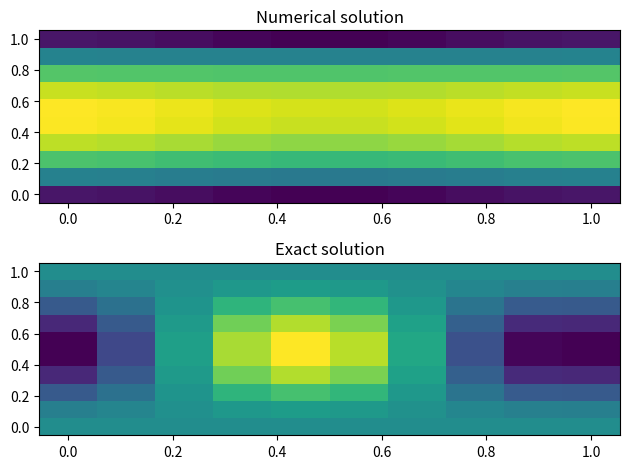

The matplotlib source for this figure:
import numpy as np
import matplotlib.pyplot as plt
from scipy.sparse import coo_matrix, csr_matrix, bmat
from scipy.sparse.linalg import spsolve

n = 10
L = n * n
len = 1
h = 1.0 * len / n
x = np.linspace(0, len, n)
y = np.linspace(0, len, n)

pi = np.pi

s2pi = lambda X: np.sin(2.0 * pi * X)
c2pi = lambda X: np.cos(2.0 * pi * X)
# Define functions
u = lambda X, Y: s2pi(X) * s2pi(Y)
v = lambda X, Y: -3.5 + c2pi(X) * (c2pi(Y) - 1.0)
p = lambda X, Y: s2pi(Y) * c2pi(X)
f = lambda X, Y: (2.0 * pi * (1.0 - 4.0 * pi)) * s2pi(Y) * s2pi(X)
g = lambda X, Y: (2.0 * pi * (-1.0 - 4.0 * pi)) * c2pi(Y) * c2pi(X) + 4.0 * pow(pi, 2) * c2pi(X)

m = ["Lu", "Lv", "Gx", "Gy", "Dx", "Dy"]
matrices = {
    "rows": {k: [] for k in m},
    "cols": {k: [] for k in m},
    "vals": {k: [] for k in m},
}

# Define lists for exact soolutions
true_U = np.zeros(L)
true_V = np.zeros(L)
true_P = np.zeros(L)

# Define lists for exact forcing functions
true_F = np.zeros(L)
true_G = np.zeros(L)
true_H = np.zeros(L)  # This will not change, H = 0 to enforce divergence(U,V) = 0


def populate(i, j, matrix):
    global matrices

    # Define indices
    center = j * n + i
    y_idx = i #n - 1 - i
    below = center + 1
    above = center - 1
    left = ((j - 1) % n) * n + i
    right = ((j + 1) % n) * n + i
    if matrix in ["Lu", "Lv"]:
        matrices["rows"][matrix].extend([center, center, center, center, center])
        matrices["cols"][matrix].extend([center, below, above, left, right])
        matrices["vals"][matrix].extend([-4.0, 1.0, 1.0, 1.0, 1.0])
    elif matrix in ["Gx"]:
        matrices["rows"][matrix].extend([center, center])
        matrices["cols"][matrix].extend([left, right])
        matrices["vals"][matrix].extend([-0.5*h, 0.5*h])
    elif matrix in ["Dx"]:
        matrices["rows"][matrix].extend([center, center])
        matrices["cols"][matrix].extend([left, right])
        matrices["vals"][matrix].extend([-h, h])
    elif matrix in ["Gy"]:
        matrices["rows"][matrix].extend([center, center])
        matrices["cols"][matrix].extend([below, above])
        matrices["vals"][matrix].extend([-0.5*h, 0.5*h])
    elif matrix in ["Dy"]:
        matrices["rows"][matrix].extend([center, center])
        matrices["cols"][matrix].extend([below, above])
        matrices["vals"][matrix].extend([-h, h])
    else:
        None


# Populate
for j in range(n):
    for i in range(n):
        center = j * n + i
        y_idx = i
        below = center + 1
        above = center - 1
        left = ((j - 1) % n) * n + i
        right = ((j + 1) % n) * n + i

        # Exact solution values
        true_U[center] = u(x[j], y[y_idx] + 0.5 * h)
        true_V[center] = v(x[j] + 0.5 * h, y[y_idx])
        true_P[center] = p(x[j] + 0.5 * h, y[y_idx] + 0.5 * h)

        # Boundary conditions (TOP)
        if i == 0:
            # Equation for F
            # Lu
            matrices["rows"]["Lu"].extend([center, center, center, center])
            matrices["cols"]["Lu"].extend([center, below, left, right])
            matrices["vals"]["Lu"].extend([-5.0, 1.0, 1.0, 1.0])
            # Gx
            matrices["rows"]["Gx"].extend([center, center])
            matrices["cols"]["Gx"].extend([left, right])
            matrices["vals"]["Gx"].extend([-0.5 * h, 0.5 * h])
            # = F
            true_F[center] = f(x[j], y[y_idx] + 0.5 * h) * pow(h, 2)

            # Equation for G
            # Lv
            matrices["rows"]["Lv"].extend([center])
            matrices["cols"]["Lv"].extend([center])
            matrices["vals"]["Lv"].extend([1.0])
            true_G[center] = -3.5
            # Dy
            matrices["rows"]["Dy"].extend([center])
            matrices["cols"]["Dy"].extend([below])
            matrices["vals"]["Dy"].extend([-1])
            true_H[center] = 3.5
            continue

        if i == n-1:
            # Equation for F
            # Lu
            matrices["rows"]["Lu"].extend([center, center, center, center])
            matrices["cols"]["Lu"].extend([center, above, left, right])
            matrices["vals"]["Lu"].extend([-5.0, 1.0, 1.0, 1.0])
            # Gx
            matrices["rows"]["Gx"].extend([center, center])
            matrices["cols"]["Gx"].extend([left, right])
            matrices["vals"]["Gx"].extend([-0.5 * h, 0.5 * h])
            # = F
            true_F[center] = f(x[j], y[y_idx] + 0.5 * h) * pow(h, 2)

            # Equation for G
            # Lv
            matrices["rows"]["Lv"].extend([center])
            matrices["cols"]["Lv"].extend([center])
            matrices["vals"]["Lv"].extend([1.0])
            true_G[center] = -3.5
            # Dy
            matrices["rows"]["Dy"].extend([center])
            matrices["cols"]["Dy"].extend([above])
            matrices["vals"]["Dy"].extend([1])
            true_H[center] = -3.5
            continue
        
        # Lv
        matrices["rows"]["Lv"].extend([center, center, center, center, center])
        matrices["cols"]["Lv"].extend([center, below, above, left, right])
        matrices["vals"]["Lv"].extend([-4.0, 1.0, 1.0, 1.0, 1.0])
        # Dy
        matrices["rows"]["Dy"].extend([center, center])
        matrices["cols"]["Dy"].extend([below, above])
        matrices["vals"]["Dy"].extend([-1, 1])
        # Lu
        matrices["rows"]["Lu"].extend([center, center, center, center, center])
        matrices["cols"]["Lu"].extend([center, below, above, left, right])
        matrices["vals"]["Lu"].extend([-4.0, 1.0, 1.0, 1.0, 1.0])
        # Gx
        matrices["rows"]["Gx"].extend([center, center])
        matrices["cols"]["Gx"].extend([left, right])
        matrices["vals"]["Gx"].extend([-0.5*h, 0.5*h])
        # Dx
        matrices["rows"]["Dx"].extend([center, center])
        matrices["cols"]["Dx"].extend([left, right])
        matrices["vals"]["Dx"].extend([-1, 1])
        # Gy
        matrices["rows"]["Gy"].extend([center, center])
        matrices["cols"]["Gy"].extend([below, above])
        matrices["vals"]["Gy"].extend([-0.5*h, 0.5*h])

        # Define forcing function values
        true_F[center] = f(x[j], y[y_idx] + 0.5 * h) * pow(h, 2)
        true_G[center] = g(x[j] + 0.5 * h, y[y_idx]) * pow(h, 2)
        # H[center] is already 0

        


def convert_to_csr(matrix):
    return coo_matrix(
        (matrices["vals"][matrix],
         (matrices["rows"][matrix], matrices["cols"][matrix])),
        shape=(L, L),
    ).tocsr()

def list2csr(my_list):
    # Step 2: Convert the list to a 2D array
    array_2d = np.array(my_list).reshape(-1, 1)  # Reshape to a column vector

    # Step 3: Convert to CSR format
    return csr_matrix(array_2d)

Lu = convert_to_csr("Lu")
Lv = convert_to_csr("Lv")
Gx = convert_to_csr("Gx")
Gy = convert_to_csr("Gy")
#Dx = Gx.T.tocsr()
#Dy = Gy.T.tocsr()
Dx = convert_to_csr("Dx")
Dy = convert_to_csr("Dy")
# Zero matrix
Z = csr_matrix((L, L))
p_pin = 0
Lp = csr_matrix(([1.0], ([p_pin], [p_pin])), shape=(L, L))

Y = np.concatenate([true_F, true_G, true_H])

M = bmat([[Lu, Z, -Gx],
          [Z, Lv, -Gy],
          [Dx, Dy, Lp]], format="csr")

S = spsolve(M, Y)
print("solved")

# Meshgrid
X, Y = np.meshgrid(x, y)

# Reshare and remove ghost points from U, V, P
U = S[:L].reshape(n, n, order="F")
V = S[L:2*L].reshape(n, n, order="F")
P = S[2*L:3*L].reshape(n, n, order="F")

# Reshape true_U, true_V
true_U = true_U.reshape(n, n, order="F")
true_V = true_V.reshape(n, n, order="F")
# SOLVE
b = true_F.reshape(-1, 1) + Gx.dot(true_P).reshape(-1, 1)
b2 = true_V.reshape(-1, 1) + Gy.dot(true_P).reshape(-1, 1)


S = spsolve(Lv, b2)
#S = spsolve(Lu, b)
# Reshare and remove ghost points from U, V, P
S = S.reshape(n, n, order="F")

# Reshape and remove ghost points from true_U, true_V
true_U = true_U.reshape(n, n, order="F")
true_V = true_V.reshape(n, n, order="F")

true_S = true_V



#plt.subplot(1, 2, 1)
#plt.spy(M, markersize=1)
#plt.show()
# Create a 2x1 grid of subplots
fig, axs = plt.subplots(2)

axs[0].pcolormesh(X,Y,S)
axs[0].set_title("Numerical solution")

axs[1].pcolormesh(X,Y,true_S)
axs[1].set_title("Exact solution")

plt.tight_layout()
plt.show()
